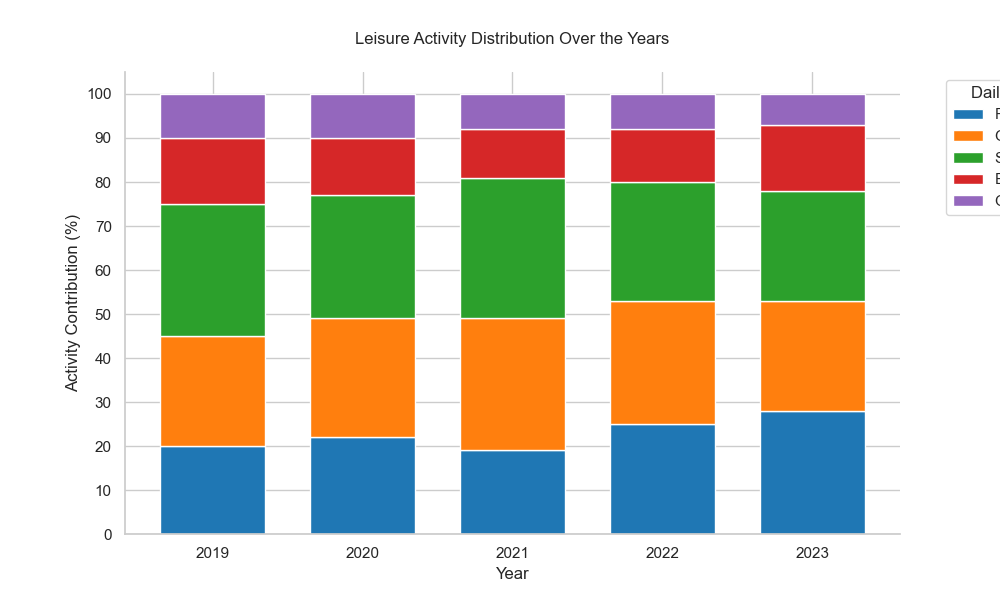

Values plotted in this chart, from the file beside it:
Year, Reading (%), Gaming (%), Sleeping (%), Eating (%), Other (%)
2019, 20, 25, 30, 15, 10
2020, 22, 27, 28, 13, 10
2021, 19, 30, 32, 11, 8
2022, 25, 28, 27, 12, 8
2023, 28, 25, 25, 15, 7
